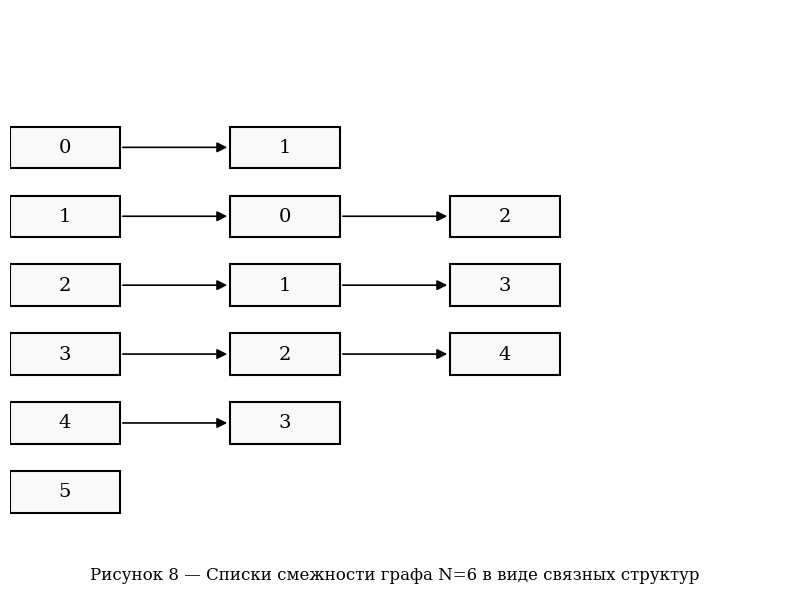

The matplotlib source for this figure:
import matplotlib.pyplot as plt
from matplotlib.patches import FancyArrowPatch, Rectangle

plt.rcParams["font.family"] = "serif"
plt.rcParams["font.serif"] = ["Times New Roman"] + plt.rcParams["font.serif"]

# Список смежности для N=6
adj_list = {0: [1], 1: [0, 2], 2: [1, 3], 3: [2, 4], 4: [3], 5: []}

fig, ax = plt.subplots(figsize=(8, 6))
ax.set_xlim(-0.5, 6.5)
ax.set_ylim(-1, 7)
ax.axis("off")

box_w, box_h = 1.0, 0.6


def draw_node_box(x, y, text):
    rect = Rectangle(
        (x - box_w / 2, y - box_h / 2),
        box_w,
        box_h,
        facecolor="#f9f9f9",
        edgecolor="black",
        linewidth=1.5,
    )
    ax.add_patch(rect)
    ax.text(x, y, str(text), ha="center", va="center", fontsize=14, family="serif")


def draw_arrow(x1, y1, x2, y2):
    arrow = FancyArrowPatch(
        (x1 + box_w / 2, y1),
        (x2 - box_w / 2, y2),
        arrowstyle="-|>",
        mutation_scale=15,
        color="black",
        linewidth=1.2,
    )
    ax.add_patch(arrow)


# Отрисовка структуры
for vertex in range(6):
    y_pos = 5 - vertex
    draw_node_box(0, y_pos, vertex)

    neighbors = adj_list[vertex]
    for idx, neighbor in enumerate(neighbors):
        x_pos = 2 + idx * 2
        if idx == 0:
            draw_arrow(0, y_pos, x_pos, y_pos)
        else:
            draw_arrow(x_pos - 2, y_pos, x_pos, y_pos)
        draw_node_box(x_pos, y_pos, neighbor)

plt.title(
    "Рисунок 8 — Списки смежности графа N=6 в виде связных структур",
    fontsize=12,
    y=-0.05,
)
plt.tight_layout()
plt.show()
